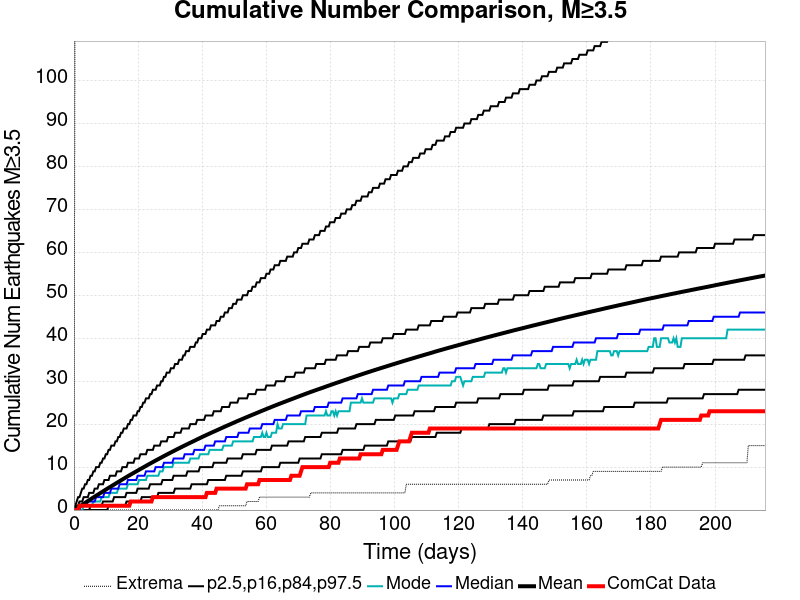

Values plotted in this chart, from the file beside it:
Time (days), ComCat Data, Simulation Mean, Simulation Median, Simulation Mode, Simulation Minimum, Simulation Maximum, 2.5 %-ile, 16 %-ile, 84 %-ile, 97.5 %-ile
0.0, 0.0, 0.0, 0.0, 0.0, 0.0, 0.0, 0.0, 0.0, 0.0, 0.0
0.432, 0.0, 0.1929, 0.0, 0.0, 0.0, 153.0, 0.0, 0.0, 0.0, 1.0
0.864, 0.0, 0.3991, 0.0, 0.0, 0.0, 211.0, 0.0, 0.0, 1.0, 2.0
1.296, 0.0, 0.6112, 0.0, 0.0, 0.0, 228.0, 0.0, 0.0, 1.0, 3.0
1.728, 1.0, 0.8222, 0.0, 0.0, 0.0, 269.0, 0.0, 0.0, 2.0, 3.0
2.16, 1.0, 1.031, 1.0, 0.0, 0.0, 288.0, 0.0, 0.0, 2.0, 4.0
2.592, 1.0, 1.239, 1.0, 0.0, 0.0, 303.0, 0.0, 0.0, 2.0, 5.0
3.024, 1.0, 1.451, 1.0, 1.0, 0.0, 313.0, 0.0, 0.0, 3.0, 5.0
3.456, 1.0, 1.661, 1.0, 1.0, 0.0, 327.0, 0.0, 0.0, 3.0, 6.0
3.888, 1.0, 1.873, 1.0, 1.0, 0.0, 334.0, 0.0, 0.0, 3.0, 6.0
4.32, 1.0, 2.087, 2.0, 1.0, 0.0, 340.0, 0.0, 0.0, 3.0, 7.0
4.752, 1.0, 2.298, 2.0, 1.0, 0.0, 346.0, 0.0, 0.0, 4.0, 7.0
5.184, 1.0, 2.508, 2.0, 1.0, 0.0, 359.0, 0.0, 1.0, 4.0, 8.0
5.616, 1.0, 2.718, 2.0, 1.0, 0.0, 370.0, 0.0, 1.0, 4.0, 8.0
6.048, 1.0, 2.925, 2.0, 2.0, 0.0, 375.0, 0.0, 1.0, 4.0, 9.0
6.48, 1.0, 3.13, 2.0, 2.0, 0.0, 377.0, 0.0, 1.0, 5.0, 9.0
6.912, 1.0, 3.338, 3.0, 2.0, 0.0, 383.0, 0.0, 1.0, 5.0, 10.0
7.344, 1.0, 3.54, 3.0, 2.0, 0.0, 385.0, 0.0, 1.0, 5.0, 10.0
7.776, 1.0, 3.739, 3.0, 2.0, 0.0, 389.0, 0.0, 1.0, 6.0, 10.0
8.208, 1.0, 3.941, 3.0, 2.0, 0.0, 396.0, 0.0, 1.0, 6.0, 11.0
8.64, 1.0, 4.147, 3.0, 3.0, 0.0, 408.0, 0.0, 1.0, 6.0, 11.0
9.072, 1.0, 4.35, 3.0, 3.0, 0.0, 417.0, 0.0, 2.0, 6.0, 12.0
9.504, 1.0, 4.557, 4.0, 3.0, 0.0, 419.0, 0.0, 2.0, 7.0, 12.0
9.936, 1.0, 4.76, 4.0, 3.0, 0.0, 423.0, 0.0, 2.0, 7.0, 13.0
10.37, 1.0, 4.959, 4.0, 3.0, 0.0, 428.0, 0.0, 2.0, 7.0, 13.0
10.8, 1.0, 5.155, 4.0, 3.0, 0.0, 433.0, 1.0, 2.0, 7.0, 14.0
11.23, 1.0, 5.352, 4.0, 4.0, 0.0, 436.0, 1.0, 2.0, 8.0, 14.0
11.66, 1.0, 5.551, 5.0, 4.0, 0.0, 439.0, 1.0, 2.0, 8.0, 15.0
12.1, 1.0, 5.745, 5.0, 4.0, 0.0, 439.0, 1.0, 2.0, 8.0, 15.0
12.53, 1.0, 5.943, 5.0, 4.0, 0.0, 441.0, 1.0, 3.0, 8.0, 15.0
12.96, 1.0, 6.139, 5.0, 4.0, 0.0, 442.0, 1.0, 3.0, 8.0, 16.0
13.39, 1.0, 6.338, 5.0, 4.0, 0.0, 445.0, 1.0, 3.0, 9.0, 16.0
13.82, 1.0, 6.531, 5.0, 5.0, 0.0, 446.0, 1.0, 3.0, 9.0, 17.0
14.26, 1.0, 6.725, 6.0, 5.0, 0.0, 450.0, 1.0, 3.0, 9.0, 17.0
14.69, 1.0, 6.923, 6.0, 5.0, 0.0, 451.0, 1.0, 3.0, 9.0, 18.0
15.12, 1.0, 7.121, 6.0, 5.0, 0.0, 451.0, 1.0, 3.0, 10.0, 18.0
15.55, 1.0, 7.314, 6.0, 5.0, 0.0, 456.0, 1.0, 3.0, 10.0, 19.0
15.98, 1.0, 7.502, 6.0, 5.0, 0.0, 458.0, 1.0, 3.0, 10.0, 19.0
16.42, 1.0, 7.691, 6.0, 5.0, 0.0, 458.0, 2.0, 4.0, 10.0, 19.0
16.85, 1.0, 7.887, 7.0, 6.0, 0.0, 460.0, 2.0, 4.0, 11.0, 20.0
17.28, 1.0, 8.074, 7.0, 6.0, 0.0, 463.0, 2.0, 4.0, 11.0, 20.0
17.71, 2.0, 8.26, 7.0, 6.0, 0.0, 466.0, 2.0, 4.0, 11.0, 21.0
18.14, 2.0, 8.445, 7.0, 6.0, 0.0, 468.0, 2.0, 4.0, 11.0, 21.0
18.58, 2.0, 8.632, 7.0, 6.0, 0.0, 469.0, 2.0, 4.0, 11.0, 22.0
19.01, 2.0, 8.818, 7.0, 6.0, 0.0, 470.0, 2.0, 4.0, 12.0, 22.0
19.44, 2.0, 9.002, 7.0, 6.0, 0.0, 473.0, 2.0, 4.0, 12.0, 22.0
19.87, 2.0, 9.185, 8.0, 6.0, 0.0, 474.0, 2.0, 5.0, 12.0, 23.0
20.3, 2.0, 9.369, 8.0, 7.0, 0.0, 475.0, 2.0, 5.0, 12.0, 23.0
20.74, 2.0, 9.554, 8.0, 7.0, 0.0, 478.0, 2.0, 5.0, 13.0, 24.0
21.17, 2.0, 9.736, 8.0, 7.0, 0.0, 481.0, 3.0, 5.0, 13.0, 24.0
21.6, 2.0, 9.913, 8.0, 7.0, 0.0, 481.0, 3.0, 5.0, 13.0, 25.0
22.03, 2.0, 10.1, 8.0, 7.0, 0.0, 481.0, 3.0, 5.0, 13.0, 25.0
22.46, 2.0, 10.28, 9.0, 7.0, 0.0, 483.0, 3.0, 5.0, 13.0, 26.0
22.9, 2.0, 10.46, 9.0, 8.0, 0.0, 485.0, 3.0, 5.0, 14.0, 26.0
23.33, 2.0, 10.64, 9.0, 8.0, 0.0, 485.0, 3.0, 5.0, 14.0, 26.0
23.76, 2.0, 10.82, 9.0, 8.0, 0.0, 487.0, 3.0, 6.0, 14.0, 27.0
24.19, 2.0, 11, 9.0, 8.0, 0.0, 487.0, 3.0, 6.0, 14.0, 27.0
24.62, 3.0, 11.17, 9.0, 8.0, 0.0, 491.0, 3.0, 6.0, 14.0, 28.0
25.06, 3.0, 11.35, 9.0, 8.0, 0.0, 492.0, 3.0, 6.0, 15.0, 28.0
25.49, 3.0, 11.53, 10.0, 8.0, 0.0, 496.0, 3.0, 6.0, 15.0, 28.0
... 440 more rows
